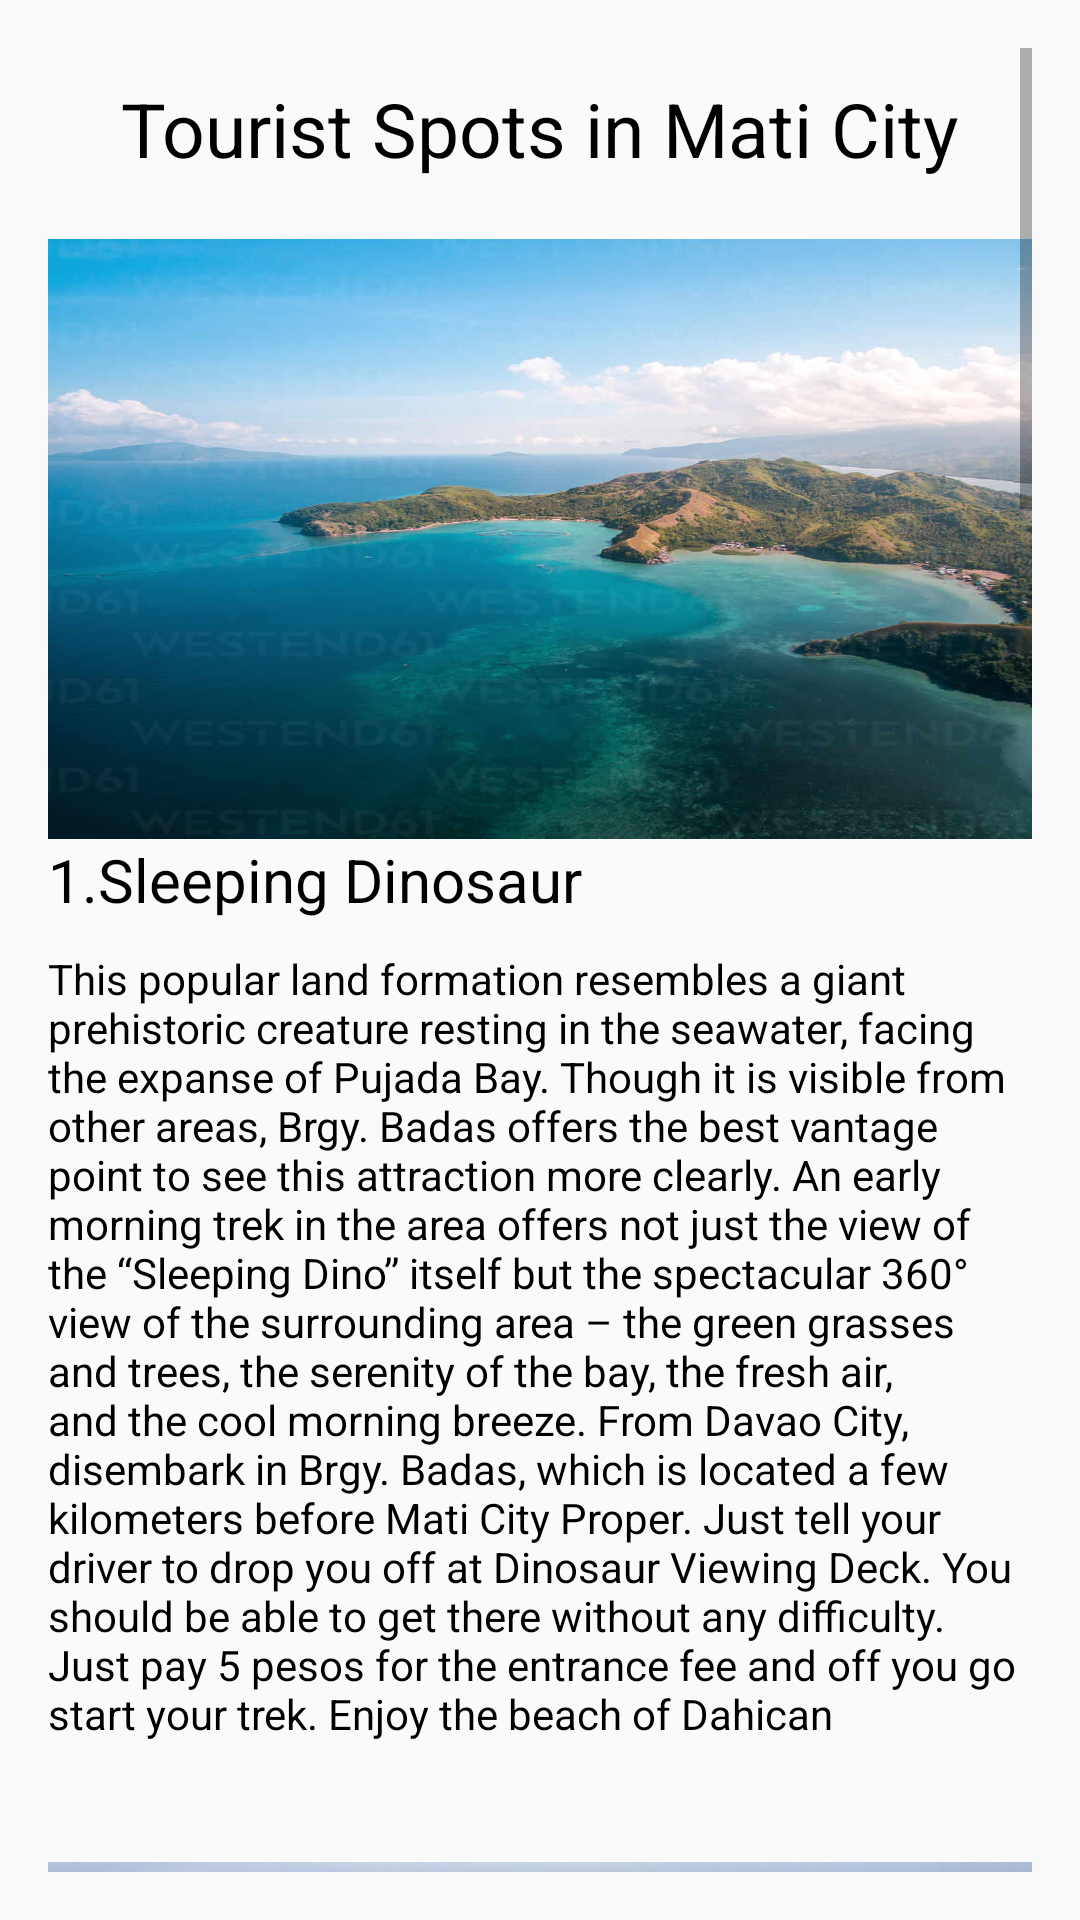

Write the Android layout XML for this screen, with the resource values it uses.
<!-- AndroidManifest.xml: application theme Theme.Traveeel -->
<!-- res/layout/activity_mati.xml -->
<?xml version="1.0" encoding="utf-8"?>
<RelativeLayout xmlns:android="http://schemas.android.com/apk/res/android"
    xmlns:app="http://schemas.android.com/apk/res-auto"
    xmlns:tools="http://schemas.android.com/tools"
    android:layout_width="match_parent"
    android:layout_height="match_parent"
    android:textAlignment="center"
    android:paddingBottom="16dp"
    android:paddingLeft="16dp"
    android:paddingRight="16dp"
    android:paddingTop="16dp"
    tools:context=".Mati">

    <ScrollView

        android:layout_width="wrap_content"
        android:layout_height="wrap_content">

        <LinearLayout
            android:layout_width="wrap_content"
            android:layout_height="wrap_content"
            android:orientation="vertical">


            <TextView
                android:id="@+id/ac_textView8"
                android:layout_width="wrap_content"
                android:layout_height="wrap_content"
                android:layout_gravity="center"
                android:layout_marginTop="10dp"
                android:text="Tourist Spots in Mati City"
                android:textColor="#000000"
                android:textSize="25sp" />

            <ImageView
                android:id="@+id/dc_imageView"
                android:layout_width="389dp"
                android:layout_height="200dp"
                android:layout_marginTop="20dp"
                android:scaleType="fitXY"
                app:srcCompat="@drawable/sleeping" />

            <TextView
                android:id="@+id/dc_textView7"
                android:layout_width="197dp"
                android:layout_height="wrap_content"
                android:text="1.Sleeping Dinosaur"
                android:textColor="#000000"
                android:textSize="20sp" />

            <TextView
                android:id="@+id/dc_textView9"
                android:layout_width="wrap_content"
                android:layout_height="wrap_content"
                android:textColor="#000000"
                android:layout_marginTop="10dp"
                android:text="@string/text5"/>


            <ImageView
                android:id="@+id/dc_imageViewz"
                android:layout_width="389dp"
                android:layout_height="200dp"
                android:layout_marginTop="40dp"
                android:scaleType="fitXY"
                app:srcCompat="@drawable/dahican" />

            <TextView
                android:id="@+id/dc_textView7z"
                android:layout_width="match_parent"
                android:layout_height="40dp"
                android:text="2.Dahican Beach"
                android:textColor="#000000"
                android:textSize="20sp" />

            <TextView
                android:id="@+id/dc_textView9z"
                android:layout_width="wrap_content"
                android:layout_height="wrap_content"
                android:textColor="#000000"
                android:layout_marginTop="10dp"
                android:text="@string/text6"
                />

            <ImageView
                android:id="@+id/dc_imageViewX"
                android:layout_width="389dp"
                android:layout_height="200dp"
                android:layout_marginTop="40dp"
                android:scaleType="fitXY"
                app:srcCompat="@drawable/subangan" />

            <TextView
                android:id="@+id/dc_textView7X"
                android:layout_width="match_parent"
                android:layout_height="40dp"
                android:text="3.Subangan Museum"
                android:textColor="#000000"
                android:textSize="20sp" />

            <TextView
                android:id="@+id/dc_textView9X"
                android:layout_width="wrap_content"
                android:layout_height="wrap_content"
                android:textColor="#000000"
                android:layout_marginTop="10dp"
                android:text="@string/text7"
                 />

            <ImageView
                android:id="@+id/dc_imageViewC"
                android:layout_width="389dp"
                android:layout_height="200dp"
                android:layout_marginTop="40dp"
                android:scaleType="fitXY"
                app:srcCompat="@drawable/plane" />

            <TextView
                android:id="@+id/dc_textView7C"
                android:layout_width="match_parent"
                android:layout_height="40dp"
                android:text="4.ultralight plane"
                android:textColor="#000000"
                android:textSize="20sp" />

            <TextView
                android:id="@+id/dc_textView9C"
                android:layout_width="wrap_content"
                android:layout_height="wrap_content"
                android:textColor="#000000"
                android:layout_marginTop="10dp"
                android:text="@string/text8"
                />

            <ImageView
                android:id="@+id/dc_imageViewv"
                android:layout_width="389dp"
                android:layout_height="200dp"
                android:layout_marginTop="40dp"
                android:scaleType="fitXY"
                app:srcCompat="@drawable/capitol" />

            <TextView
                android:id="@+id/dc_textView7v"
                android:layout_width="match_parent"
                android:layout_height="40dp"
                android:text="5.Capitol of Mati"
                android:textColor="#000000"
                android:textSize="20sp" />

            <TextView
                android:id="@+id/dc_textView9v"
                android:layout_width="wrap_content"
                android:layout_height="wrap_content"
                android:textColor="#000000"
                android:layout_marginTop="10dp"
                android:text="@string/text9"
               />

        </LinearLayout>
    </ScrollView>
</RelativeLayout>
<!-- resources referenced by this layout -->
<resources>
  <!-- drawable capitol: jpg bitmap (drawable, 8891 bytes) -->
  <!-- drawable dahican: jpg bitmap (drawable, 56523 bytes) -->
  <!-- drawable plane: jpg bitmap (drawable, 86372 bytes) -->
  <!-- drawable sleeping: jpg bitmap (drawable, 104034 bytes) -->
  <!-- drawable subangan: jpg bitmap (drawable, 10370 bytes) -->
  <string name="text5">This popular land formation resembles a giant prehistoric creature resting in the seawater, facing the expanse of Pujada Bay. Though it is visible from other areas, Brgy. Badas offers the best vantage point to see this attraction more clearly. An early morning trek in the area offers not just the view of the “Sleeping Dino” itself but the spectacular 360° view of the surrounding area – the green grasses and trees, the serenity of the bay, the fresh air, and the cool morning breeze.
  From Davao City, disembark in Brgy. Badas, which is located a few kilometers before Mati City Proper. Just tell your driver to drop you off at Dinosaur Viewing Deck. You should be able to get there without any difficulty. Just pay 5 pesos for the entrance fee and off you go start your trek.
  Enjoy the beach of Dahican</string>
  <string name="text6">Dahican has become popular for its 7-km long stretch of white sand beach – that is way longer than Boracay’s. It also attracts visitors who are into skimboarding and surfing because of the big waves (the thing you can expect from an area facing the pacific waters) generated. But you can do a lot more than what those mentioned above when you are in Dahican. There are plenty of resorts, accommodations, and fun activities in the area that can make your stay enjoyable and relaxing.
  Visit the Subangan Museum</string>
  <string name="text7">The Subangan Museum has become popular as it houses the skeletal remains of the giant sperm whale washed ashore from the waters of Davao Oriental back in 2010. However, this museum offers more than this sea creature. It showcases amazing biodiversity in the area, the rich marine life, agricultural bounty, culture, and people, among others. Truly, visiting the place allows you to learn more and appreciate Davao Oriental more.
  Entrance Fee: Php 50
  Fly on an ultralight plane</string>
  <string name="text8">Have a breathtaking bird’s eye view of Dahican beach and its azure waters, the greenery blanketing the land of the greater Mati, and the lovely terrain of the rest of the expanse of Davao Oriental by flying on-board an ultralight plane by Saga Flying Club. High above at 300-meter altitude for 15 minutes will surely give you a thrill and a one-of-a-kind experience you will remember in your lifetime.
  Flying Fee: Php 2,700
  Drop by the Provincial Capitol of Mati</string>
  <string name="text9">his all-white-painted provincial government structure reminds me of the U.S. White House I usually see in photographs as well as in movies. True enough, they have a number of similarities apart from the their color. Like the White House, the capitol building has an impressive facade adorned with huge pillars and a huge “In God We Trust” motto emblazoned before the apex of the building. And, in front of the building is a public park where you can take some rest from your day tour and just enjoy the greenery and the surrounding giant tree</string>
  <style name="Theme.Traveeel" parent="Theme.AppCompat.DayNight.NoActionBar">
          
          <item name="colorPrimary">@color/purple_500</item>
          <item name="colorPrimaryVariant">@color/purple_700</item>
          <item name="colorOnPrimary">@color/white</item>
          
          <item name="colorSecondary">@color/teal_200</item>
          <item name="colorSecondaryVariant">@color/teal_700</item>
          <item name="colorOnSecondary">@color/black</item>
          
          <item name="android:statusBarColor" tools:targetApi="l">?attr/colorPrimaryVariant</item>
          
      </style>
  <!-- not gathered from this repository: default colours our renderer supplied (Android Studio template values) -->
  <color name="purple_500">#FF6200EE</color>
  <color name="purple_700">#FF3700B3</color>
  <color name="teal_200">#FF03DAC5</color>
  <color name="teal_700">#FF018786</color>
  <color name="black">#FF000000</color>
  <color name="white">#FFFFFFFF</color>
</resources>
